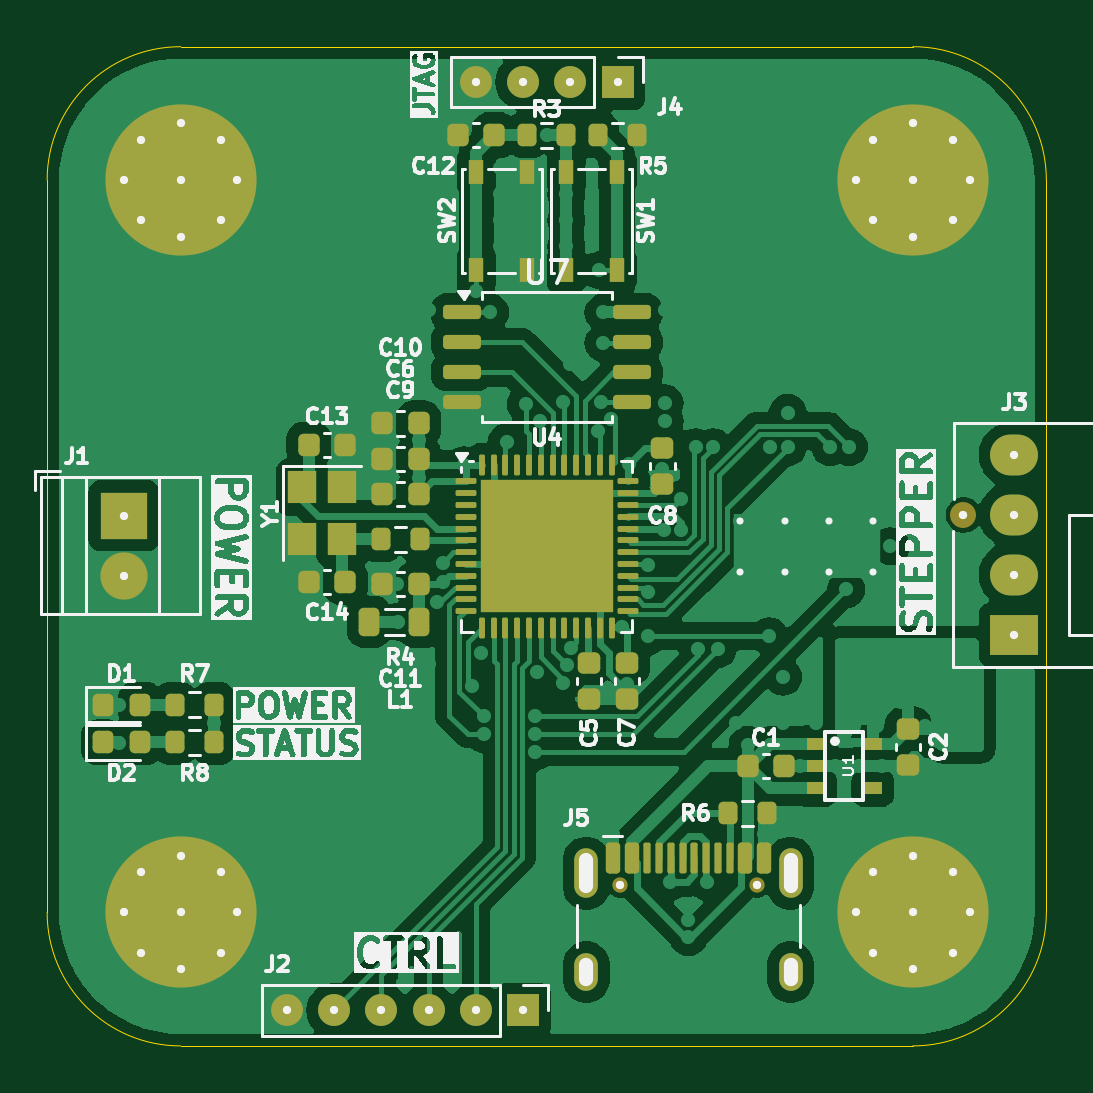
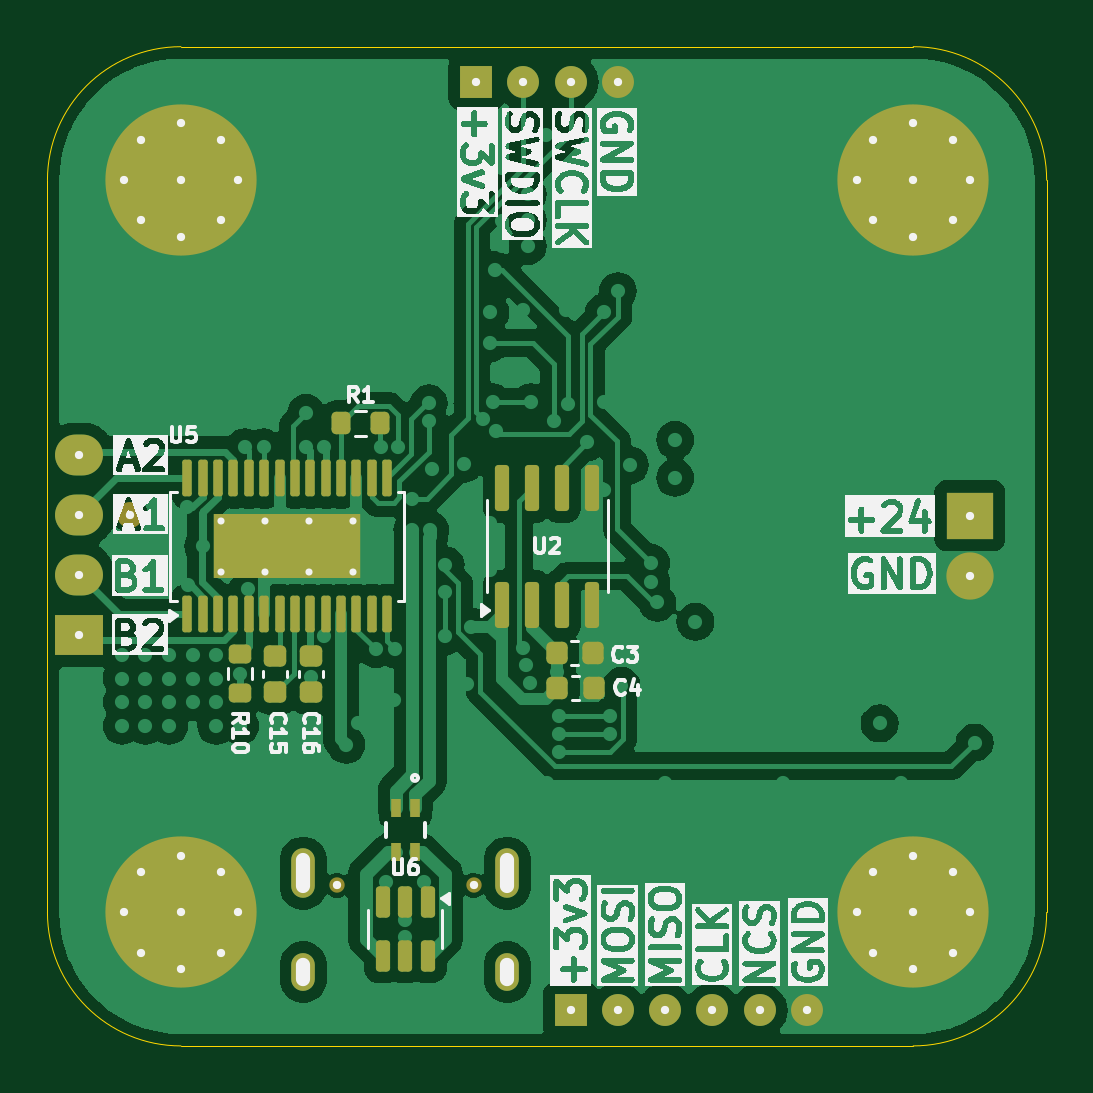
Circuit board: 7 layer files. Board 42.3 x 42.3 mm.
- bottom_copper: stepper_driver_PCB.GBL (100509 bytes)
- bottom_silk: stepper_driver_PCB.GBO (145817 bytes)
- bottom_mask: stepper_driver_PCB.GBS (5802 bytes)
- outline: stepper_driver_PCB.GKO (2823 bytes)
- top_copper: stepper_driver_PCB.GTL (127078 bytes)
- top_silk: stepper_driver_PCB.GTO (110916 bytes)
- top_mask: stepper_driver_PCB.GTS (8408 bytes)

=== bottom_copper: stepper_driver_PCB.GBL (100509 bytes, source omitted) ===
=== bottom_silk: stepper_driver_PCB.GBO (145817 bytes, source omitted) ===
=== bottom_mask: stepper_driver_PCB.GBS ===
%TF.GenerationSoftware,KiCad,Pcbnew,8.0.4*%
%TF.CreationDate,2024-08-27T17:51:02+02:00*%
%TF.ProjectId,stepper_driver_PCB,73746570-7065-4725-9f64-72697665725f,rev?*%
%TF.SameCoordinates,Original*%
%TF.FileFunction,Soldermask,Bot*%
%TF.FilePolarity,Negative*%
%FSLAX46Y46*%
G04 Gerber Fmt 4.6, Leading zero omitted, Abs format (unit mm)*
G04 Created by KiCad (PCBNEW 8.0.4) date 2024-08-27 17:51:02*
%MOMM*%
%LPD*%
G01*
G04 APERTURE LIST*
G04 Aperture macros list*
%AMRoundRect*
0 Rectangle with rounded corners*
0 $1 Rounding radius*
0 $2 $3 $4 $5 $6 $7 $8 $9 X,Y pos of 4 corners*
0 Add a 4 corners polygon primitive as box body*
4,1,4,$2,$3,$4,$5,$6,$7,$8,$9,$2,$3,0*
0 Add four circle primitives for the rounded corners*
1,1,$1+$1,$2,$3*
1,1,$1+$1,$4,$5*
1,1,$1+$1,$6,$7*
1,1,$1+$1,$8,$9*
0 Add four rect primitives between the rounded corners*
20,1,$1+$1,$2,$3,$4,$5,0*
20,1,$1+$1,$4,$5,$6,$7,0*
20,1,$1+$1,$6,$7,$8,$9,0*
20,1,$1+$1,$8,$9,$2,$3,0*%
G04 Aperture macros list end*
%ADD10R,1.350000X1.350000*%
%ADD11O,1.350000X1.350000*%
%ADD12C,0.800000*%
%ADD13C,6.400000*%
%ADD14R,2.000000X2.000000*%
%ADD15C,2.000000*%
%ADD16C,0.650000*%
%ADD17O,1.000000X2.100000*%
%ADD18O,1.000000X1.600000*%
%ADD19C,1.100000*%
%ADD20R,2.030000X1.730000*%
%ADD21O,2.030000X1.730000*%
%ADD22RoundRect,0.150000X0.150000X-0.825000X0.150000X0.825000X-0.150000X0.825000X-0.150000X-0.825000X0*%
%ADD23RoundRect,0.225000X-0.250000X0.225000X-0.250000X-0.225000X0.250000X-0.225000X0.250000X0.225000X0*%
%ADD24RoundRect,0.150000X-0.150000X0.512500X-0.150000X-0.512500X0.150000X-0.512500X0.150000X0.512500X0*%
%ADD25RoundRect,0.225000X0.225000X0.250000X-0.225000X0.250000X-0.225000X-0.250000X0.225000X-0.250000X0*%
%ADD26RoundRect,0.100000X0.100000X-0.675000X0.100000X0.675000X-0.100000X0.675000X-0.100000X-0.675000X0*%
%ADD27R,6.200000X2.750000*%
%ADD28RoundRect,0.225000X-0.225000X-0.250000X0.225000X-0.250000X0.225000X0.250000X-0.225000X0.250000X0*%
%ADD29RoundRect,0.225000X0.250000X-0.225000X0.250000X0.225000X-0.250000X0.225000X-0.250000X-0.225000X0*%
%ADD30RoundRect,0.200000X-0.275000X0.200000X-0.275000X-0.200000X0.275000X-0.200000X0.275000X0.200000X0*%
%ADD31RoundRect,0.200000X-0.200000X-0.275000X0.200000X-0.275000X0.200000X0.275000X-0.200000X0.275000X0*%
%ADD32R,0.406400X0.762000*%
G04 APERTURE END LIST*
D10*
%TO.C,J2*%
X114500000Y-115150000D03*
D11*
X112499999Y-115150000D03*
X110500000Y-115150000D03*
X108500000Y-115150000D03*
X106500000Y-115150000D03*
X104500000Y-115150000D03*
%TD*%
D10*
%TO.C,J4*%
X118500000Y-75850000D03*
D11*
X116499999Y-75850000D03*
X114500000Y-75850000D03*
X112500000Y-75850000D03*
%TD*%
D12*
%TO.C,H2*%
X128600000Y-80000000D03*
X129302944Y-78302944D03*
X129302944Y-81697056D03*
X131000000Y-77600000D03*
D13*
X131000000Y-80000000D03*
D12*
X131000000Y-82400000D03*
X132697056Y-78302944D03*
X132697056Y-81697056D03*
X133400000Y-80000000D03*
%TD*%
D14*
%TO.C,J1*%
X97600000Y-94200000D03*
D15*
X97600000Y-96740000D03*
%TD*%
D16*
%TO.C,J5*%
X118610000Y-109845000D03*
X124390000Y-109845000D03*
D17*
X117180000Y-109345000D03*
D18*
X117180000Y-113525000D03*
D17*
X125820000Y-109345000D03*
D18*
X125820000Y-113525000D03*
%TD*%
D12*
%TO.C,H1*%
X97600000Y-80000000D03*
X98302944Y-78302944D03*
X98302944Y-81697056D03*
X100000000Y-77600000D03*
D13*
X100000000Y-80000000D03*
D12*
X100000000Y-82400000D03*
X101697056Y-78302944D03*
X101697056Y-81697056D03*
X102400000Y-80000000D03*
%TD*%
D19*
%TO.C,J3*%
X133140000Y-94170000D03*
D20*
X135300000Y-99250000D03*
D21*
X135300000Y-96710000D03*
X135300000Y-94170001D03*
X135300000Y-91630000D03*
%TD*%
D12*
%TO.C,H4*%
X128600000Y-111000000D03*
X129302944Y-109302944D03*
X129302944Y-112697056D03*
X131000000Y-108600000D03*
D13*
X131000000Y-111000000D03*
D12*
X131000000Y-113400000D03*
X132697056Y-109302944D03*
X132697056Y-112697056D03*
X133400000Y-111000000D03*
%TD*%
%TO.C,H3*%
X97600000Y-111000000D03*
X98302944Y-109302944D03*
X98302944Y-112697056D03*
X100000000Y-108600000D03*
D13*
X100000000Y-111000000D03*
D12*
X100000000Y-113400000D03*
X101697056Y-109302944D03*
X101697056Y-112697056D03*
X102400000Y-111000000D03*
%TD*%
D22*
%TO.C,U2*%
X117405000Y-97975000D03*
X116135000Y-97975000D03*
X114865000Y-97975000D03*
X113595000Y-97975000D03*
X113595000Y-93025000D03*
X114865000Y-93025000D03*
X116135000Y-93025000D03*
X117405000Y-93025000D03*
%TD*%
D23*
%TO.C,C15*%
X127000000Y-100125000D03*
X127000000Y-101675000D03*
%TD*%
D24*
%TO.C,U6*%
X120550001Y-110562500D03*
X121500000Y-110562500D03*
X122449999Y-110562500D03*
X122449999Y-112837500D03*
X121500000Y-112837500D03*
X120550001Y-112837500D03*
%TD*%
D25*
%TO.C,C4*%
X115075000Y-101500000D03*
X113525000Y-101500000D03*
%TD*%
D26*
%TO.C,U5*%
X130725000Y-98375000D03*
X130075000Y-98375000D03*
X129425000Y-98375000D03*
X128775000Y-98375000D03*
X128125001Y-98375000D03*
X127475000Y-98375000D03*
X126825000Y-98375000D03*
X126175000Y-98375000D03*
X125525000Y-98375000D03*
X124874999Y-98375000D03*
X124225000Y-98375000D03*
X123575000Y-98375000D03*
X122925000Y-98375000D03*
X122275000Y-98375000D03*
X122275000Y-92625000D03*
X122925000Y-92625000D03*
X123575000Y-92625000D03*
X124225000Y-92625000D03*
X124874999Y-92625000D03*
X125525000Y-92625000D03*
X126175000Y-92625000D03*
X126825000Y-92625000D03*
X127475000Y-92625000D03*
X128125001Y-92625000D03*
X128775000Y-92625000D03*
X129425000Y-92625000D03*
X130075000Y-92625000D03*
X130725000Y-92625000D03*
D27*
X126500000Y-95500000D03*
%TD*%
D28*
%TO.C,C3*%
X113550000Y-100000000D03*
X115100000Y-100000000D03*
%TD*%
D29*
%TO.C,C16*%
X125500000Y-101675000D03*
X125500000Y-100125000D03*
%TD*%
D30*
%TO.C,R10*%
X128500000Y-100075000D03*
X128500000Y-101725000D03*
%TD*%
D31*
%TO.C,R1*%
X122575000Y-90300000D03*
X124225000Y-90300000D03*
%TD*%
D32*
%TO.C,FL1*%
X121093600Y-108424999D03*
X121093600Y-106575001D03*
X121906400Y-106575001D03*
X121906400Y-108424999D03*
%TD*%
M02*

=== outline: stepper_driver_PCB.GKO ===
%TF.GenerationSoftware,KiCad,Pcbnew,8.0.4*%
%TF.CreationDate,2024-08-27T17:51:02+02:00*%
%TF.ProjectId,stepper_driver_PCB,73746570-7065-4725-9f64-72697665725f,rev?*%
%TF.SameCoordinates,Original*%
%TF.FileFunction,Profile,NP*%
%FSLAX46Y46*%
G04 Gerber Fmt 4.6, Leading zero omitted, Abs format (unit mm)*
G04 Created by KiCad (PCBNEW 8.0.4) date 2024-08-27 17:51:02*
%MOMM*%
%LPD*%
G01*
G04 APERTURE LIST*
%TA.AperFunction,Profile*%
%ADD10C,0.050000*%
%TD*%
%ADD11C,0.350000*%
%ADD12O,0.600000X1.700000*%
%ADD13O,0.600000X1.200000*%
%ADD14C,0.300000*%
G04 APERTURE END LIST*
D10*
X136650000Y-111000000D02*
X136650000Y-80000000D01*
X100000000Y-74350000D02*
X131000000Y-74350000D01*
X131000000Y-74350000D02*
G75*
G02*
X136650000Y-80000000I0J-5650000D01*
G01*
X100000000Y-116650000D02*
G75*
G02*
X94350000Y-111000000I0J5650000D01*
G01*
X94350000Y-111000000D02*
X94350000Y-80000000D01*
X100000000Y-116650000D02*
X131000000Y-116650000D01*
X94350000Y-80000000D02*
G75*
G02*
X100000000Y-74350000I5650000J0D01*
G01*
X136650000Y-111000000D02*
G75*
G02*
X131000000Y-116650000I-5650000J0D01*
G01*
D11*
X114500000Y-115150000D03*
X112499999Y-115150000D03*
X110500000Y-115150000D03*
X108500000Y-115150000D03*
X106500000Y-115150000D03*
X104500000Y-115150000D03*
X118500000Y-75850000D03*
X116499999Y-75850000D03*
X114500000Y-75850000D03*
X112500000Y-75850000D03*
X128600000Y-80000000D03*
X129302944Y-78302944D03*
X129302944Y-81697056D03*
X131000000Y-77600000D03*
X131000000Y-80000000D03*
X131000000Y-82400000D03*
X132697056Y-78302944D03*
X132697056Y-81697056D03*
X133400000Y-80000000D03*
X97600000Y-94200000D03*
X97600000Y-96740000D03*
X118610000Y-109845000D03*
X124390000Y-109845000D03*
D12*
X117180000Y-109345000D03*
D13*
X117180000Y-113525000D03*
D12*
X125820000Y-109345000D03*
D13*
X125820000Y-113525000D03*
D11*
X97600000Y-80000000D03*
X98302944Y-78302944D03*
X98302944Y-81697056D03*
X100000000Y-77600000D03*
X100000000Y-80000000D03*
X100000000Y-82400000D03*
X101697056Y-78302944D03*
X101697056Y-81697056D03*
X102400000Y-80000000D03*
X133140000Y-94170000D03*
X135300000Y-99250000D03*
X135300000Y-96710000D03*
X135300000Y-94170001D03*
X135300000Y-91630000D03*
X128600000Y-111000000D03*
X129302944Y-109302944D03*
X129302944Y-112697056D03*
X131000000Y-108600000D03*
X131000000Y-111000000D03*
X131000000Y-113400000D03*
X132697056Y-109302944D03*
X132697056Y-112697056D03*
X133400000Y-111000000D03*
X97600000Y-111000000D03*
X98302944Y-109302944D03*
X98302944Y-112697056D03*
X100000000Y-108600000D03*
X100000000Y-111000000D03*
X100000000Y-113400000D03*
X101697056Y-109302944D03*
X101697056Y-112697056D03*
X102400000Y-111000000D03*
D14*
X123700000Y-96575000D03*
X125566667Y-96575000D03*
X127433333Y-96575000D03*
X129300000Y-96575000D03*
X123700000Y-94425000D03*
X125566667Y-94425000D03*
X127433333Y-94425000D03*
X129300000Y-94425000D03*
M02*

=== top_copper: stepper_driver_PCB.GTL (127078 bytes, source omitted) ===
=== top_silk: stepper_driver_PCB.GTO (110916 bytes, source omitted) ===
=== top_mask: stepper_driver_PCB.GTS (8408 bytes, source omitted) ===
